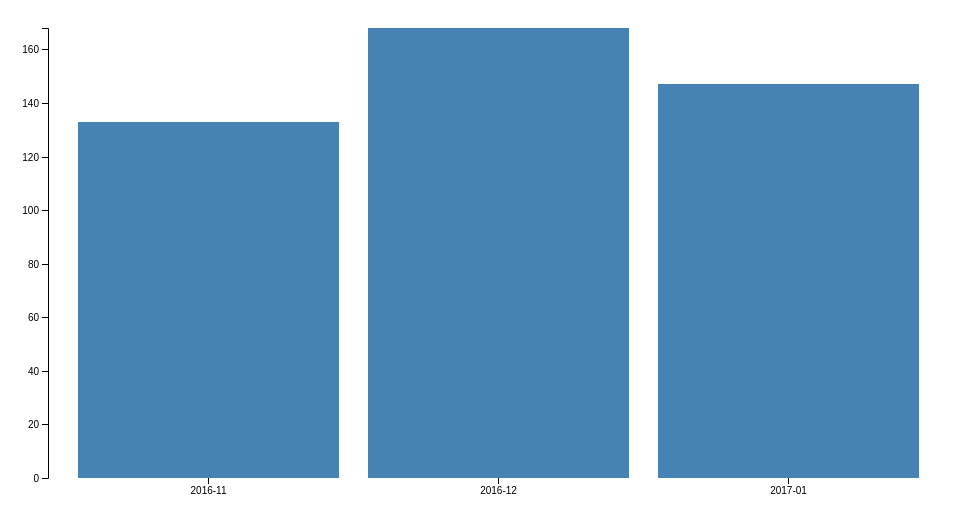
D3 v4 page, settled after 360 driven frames (6 s of simulated time); the page loaded 1 data file(s).


//https://bl.ocks.org/mbostock/3885304
var svg = d3.select("svg"),
    margin = {top: 20, right: 20, bottom: 30, left: 40},
    width = +svg.attr("width") - margin.left - margin.right,
    height = +svg.attr("height") - margin.top - margin.bottom;

var x = d3.scaleBand().rangeRound([0, width]).padding(0.1),
    y = d3.scaleLinear().rangeRound([height, 0]);

var g = svg.append("g")
    .attr("transform", "translate(" + margin.left + "," + margin.top + ")");

d3.csv("bardata.csv", function(d) {
  d.AQI = +d.AQI;
  return d;
}, function(error, data) {
  if (error) throw error;

  x.domain(data.map(function(d) { return d.mon; }));
  y.domain([0, d3.max(data, function(d) { return d.AQI; })]);

  g.append("g")
      .attr("class", "axis axis--x")
      .attr("transform", "translate(0," + height + ")")
      .call(d3.axisBottom(x));

  g.append("g")
      .attr("class", "axis axis--y")
      .call(d3.axisLeft(y).ticks(10))
    .append("text")
      .attr("transform", "rotate(-90)")
      .attr("y", 6)
      .attr("dy", "0.71em")
      .attr("text-anchor", "end")
      .text("AQI");

  g.selectAll(".bar")
    .data(data)
    .enter().append("rect")
      .attr("class", "bar")
      .attr("x", function(d) { return x(d.mon); })
      .attr("y", function(d) { return y(d.AQI); })
      .attr("width", x.bandwidth())
      .attr("height", function(d) { return height - y(d.AQI); });
});



### data: bardata.csv
mon, AQI, ??, ????, PM2.5, PM10, SO2, CO, NO2, O3, ??
2016-11, 133, 28~315, ????, 99.5, 134, 11.4, 1.797, 67.6, 27.9, 254
2016-12, 168, 54~431, ????, 132.7, 158.8, 17.4, 2.51, 79.8, 28, 250
2017-01, 147, 34~470, ????, 114.3, 146, 17.9, 2.158, 63.9, 41.2, 208